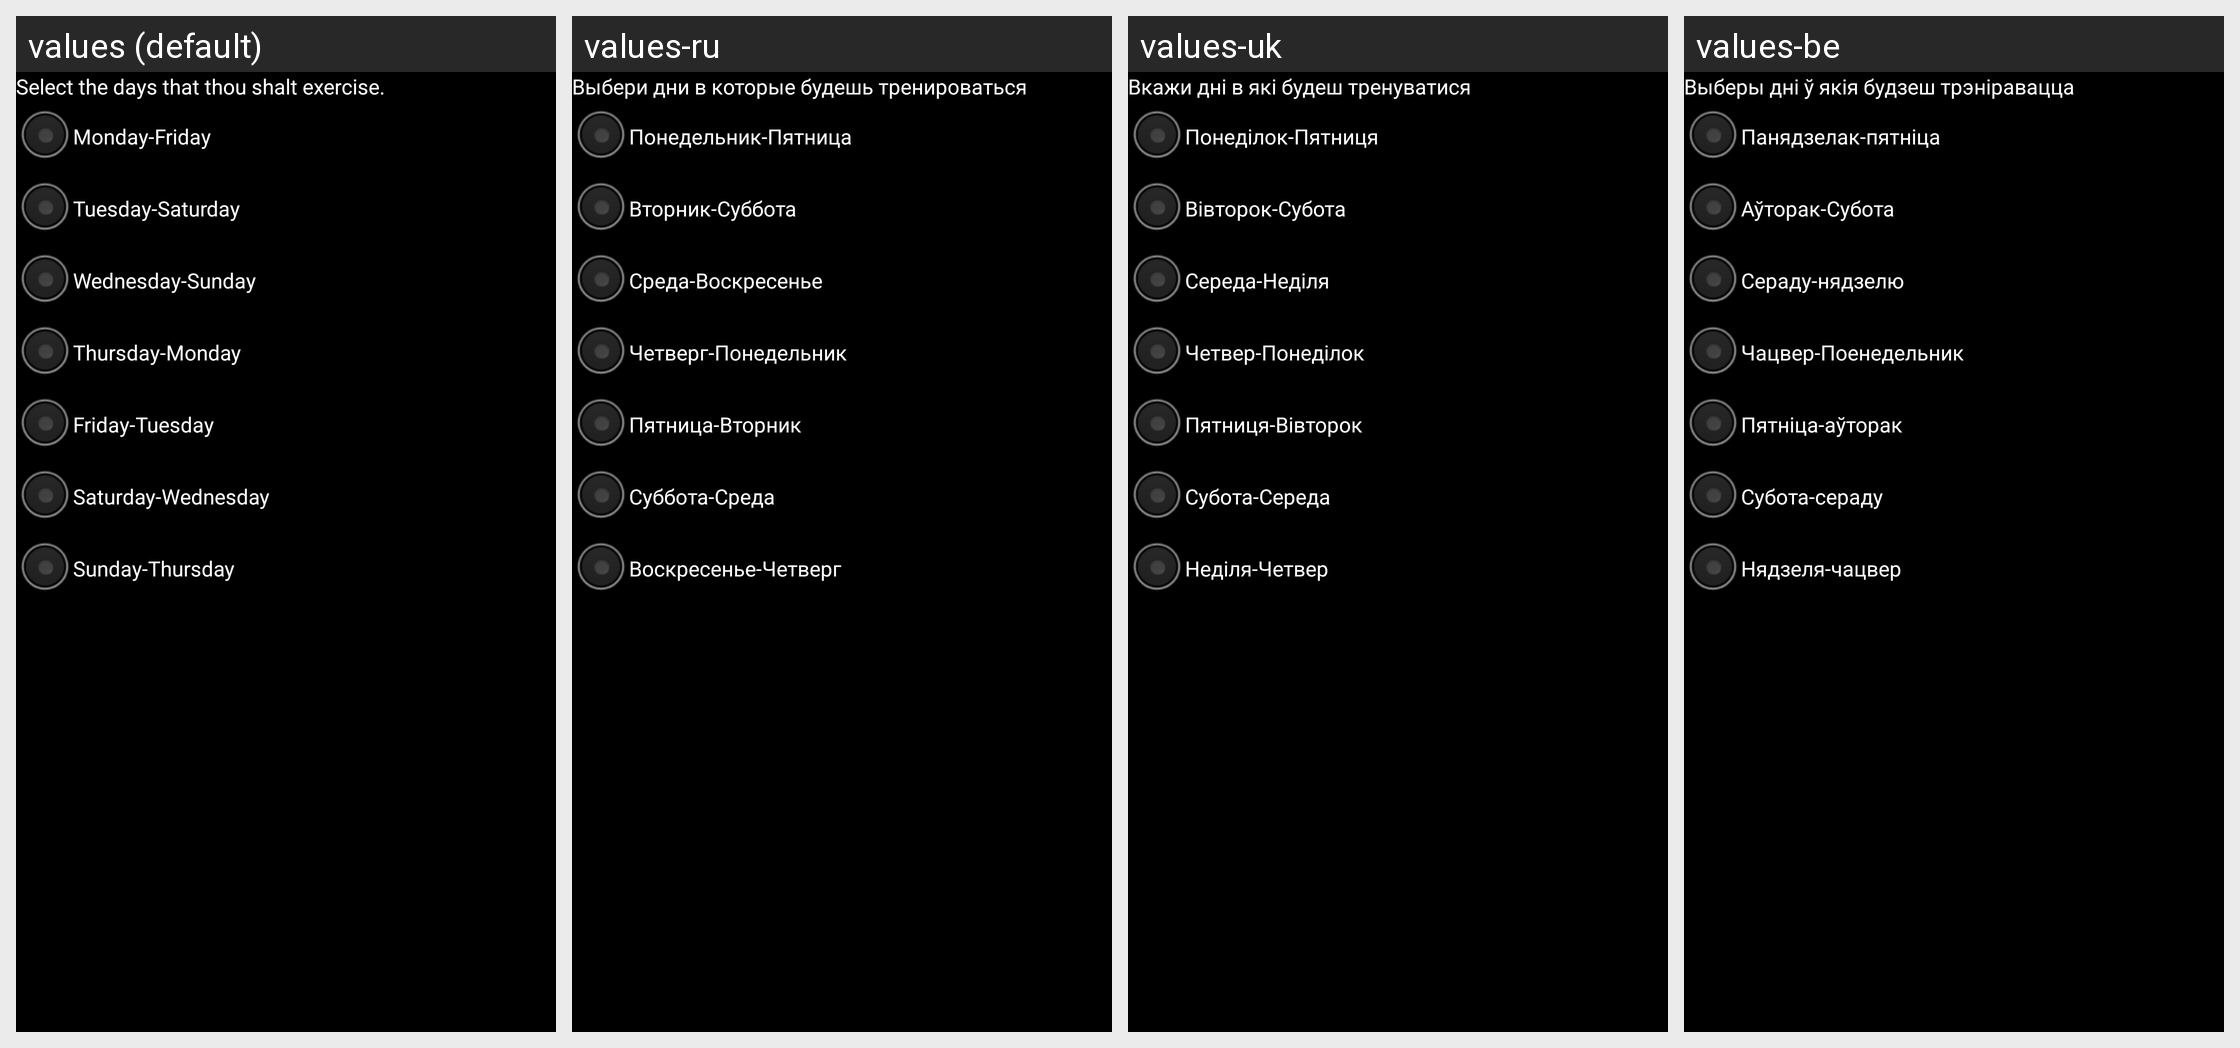

The same Android screen rendered under several of its app's locales, left to right. List the strings drawn on it with the default value and each locale's translation.
Android screen res/layout/fragment_set_work_days.xml rendered under 4 locales, left to right: values (default), values-ru, values-uk, values-be. Device: Nexus 5 (rendered at 1080×1920; each locale shown at half size, 540×960, under a caption strip naming it); theme AppTheme.
Other locales in the repository, not shown: values-de, values-es, values-fr, values-nl, values-pl.
Strings drawn on this screen, with the default value and each locale's value (text and hints the layout hard-codes, and strings that could not be matched under every locale, appear in the picture but are not listed):

msg_sel_work_days
  values: Select the days that thou shalt exercise.
  values-ru: Выбери дни в которые будешь тренироваться
  values-uk: Вкажи дні в які будеш тренуватися
  values-be: Выберы дні ў якія будзеш трэніравацца

title_set_wds_monday
  values: Monday-Friday
  values-ru: Понедельник-Пятница
  values-uk: Понеділок-Пятниця
  values-be: Панядзелак-пятніца

title_set_wds_tuesday
  values: Tuesday-Saturday
  values-ru: Вторник-Суббота
  values-uk: Вівторок-Субота
  values-be: Аўторак-Субота

title_set_wds_wednesday
  values: Wednesday-Sunday
  values-ru: Среда-Воскресенье
  values-uk: Середа-Неділя
  values-be: Сераду-нядзелю

title_set_wds_thursday
  values: Thursday-Monday
  values-ru: Четверг-Понедельник
  values-uk: Четвер-Понеділок
  values-be: Чацвер-Поенедельник

title_set_wds_friday
  values: Friday-Tuesday
  values-ru: Пятница-Вторник
  values-uk: Пятниця-Вівторок
  values-be: Пятніца-аўторак

title_set_wds_saturday
  values: Saturday-Wednesday
  values-ru: Суббота-Среда
  values-uk: Субота-Середа
  values-be: Субота-сераду

title_set_wds_sunday
  values: Sunday-Thursday
  values-ru: Воскресенье-Четверг
  values-uk: Неділя-Четвер
  values-be: Нядзеля-чацвер
